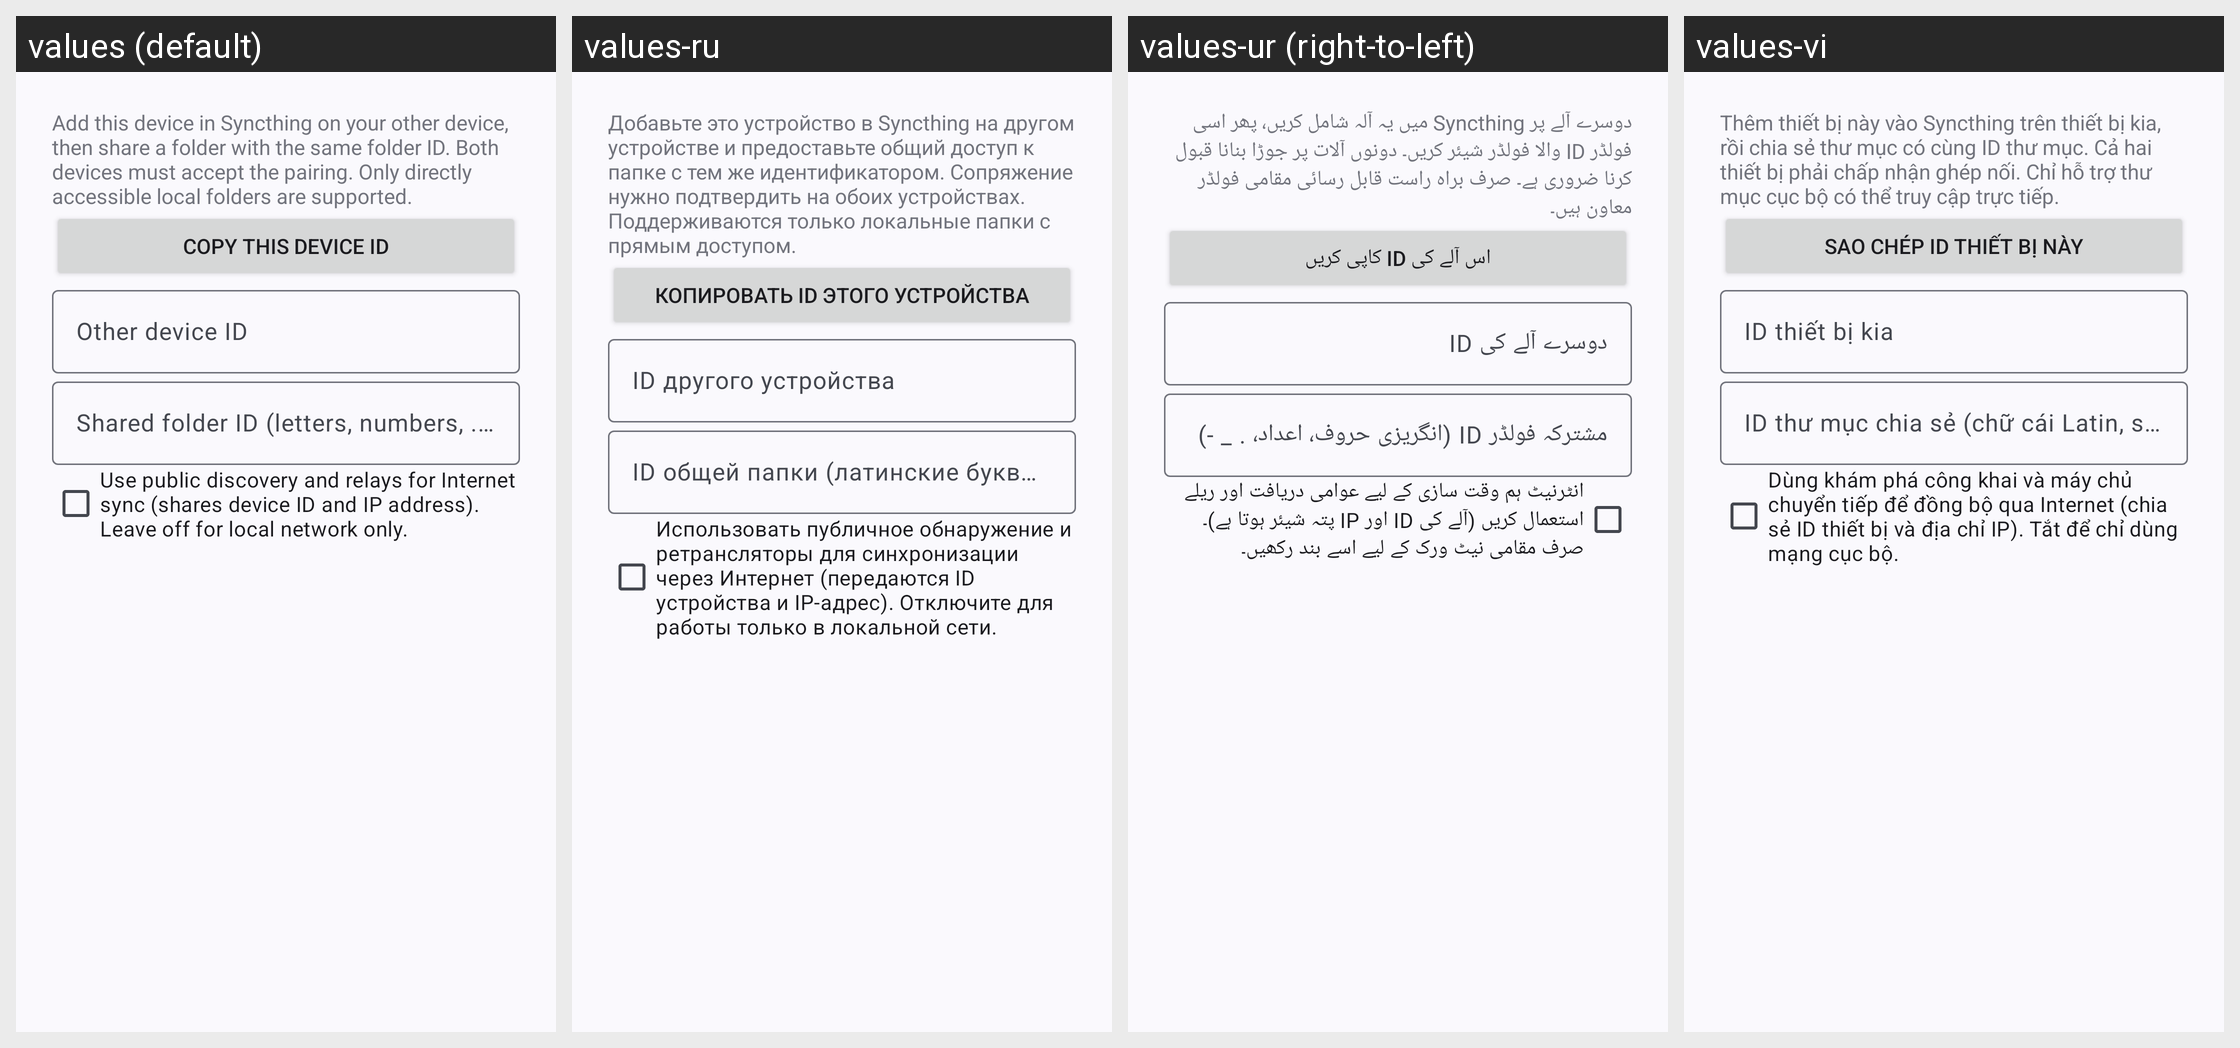

The Android screen above is rendered under several locales of the same app. Produce the string resources it draws, with the default and per-locale values.
Android screen res/layout/dialog_syncthing_pairing.xml rendered under 4 locales, left to right: values (default), values-ru, values-ur (right-to-left), values-vi. Device: Nexus 5 (rendered at 1080×1920; each locale shown at half size, 540×960, under a caption strip naming it); theme Theme.WizeFiles.
Other locales in the repository, not shown: values-ar, values-de, values-fr, values-hi, values-id, values-pt-rBR, values-th, values-tr, values-zh-rCN, values-zh-rTW.
Strings drawn on this screen, with the default value and each locale's value (text and hints the layout hard-codes, and strings that could not be matched under every locale, appear in the picture but are not listed):

syncthing_pair_help
  values: Add this device in Syncthing on your other device, then share a folder with the same folder ID. Both devices must accept the pairing. Only directly accessible local folders are supported.
  values-ru: Добавьте это устройство в Syncthing на другом устройстве и предоставьте общий доступ к папке с тем же идентификатором. Сопряжение нужно подтвердить на обоих устройствах. Поддерживаются только локальные папки с прямым доступом.
  values-ur: دوسرے آلے پر Syncthing میں یہ آلہ شامل کریں، پھر اسی فولڈر ID والا فولڈر شیئر کریں۔ دونوں آلات پر جوڑا بنانا قبول کرنا ضروری ہے۔ صرف براہ راست قابل رسائی مقامی فولڈر معاون ہیں۔
  values-vi: Thêm thiết bị này vào Syncthing trên thiết bị kia, rồi chia sẻ thư mục có cùng ID thư mục. Cả hai thiết bị phải chấp nhận ghép nối. Chỉ hỗ trợ thư mục cục bộ có thể truy cập trực tiếp.

syncthing_this_device
  values: Copy this device ID
  values-ru: Копировать ID этого устройства
  values-ur: اس آلے کی ID کاپی کریں
  values-vi: Sao chép ID thiết bị này

syncthing_device_id
  values: Other device ID
  values-ru: ID другого устройства
  values-ur: دوسرے آلے کی ID
  values-vi: ID thiết bị kia

syncthing_folder_id
  values: Shared folder ID (letters, numbers, . _ -)
  values-ru: ID общей папки (латинские буквы, цифры, . _ -)
  values-ur: مشترکہ فولڈر ID (انگریزی حروف، اعداد، . _ -)
  values-vi: ID thư mục chia sẻ (chữ cái Latin, số, . _ -)

syncthing_public_network
  values: Use public discovery and relays for Internet sync (shares device ID and IP address). Leave off for local network only.
  values-ru: Использовать публичное обнаружение и ретрансляторы для синхронизации через Интернет (передаются ID устройства и IP-адрес). Отключите для работы только в локальной сети.
  values-ur: انٹرنیٹ ہم وقت سازی کے لیے عوامی دریافت اور ریلے استعمال کریں (آلے کی ID اور IP پتہ شیئر ہوتا ہے)۔ صرف مقامی نیٹ ورک کے لیے اسے بند رکھیں۔
  values-vi: Dùng khám phá công khai và máy chủ chuyển tiếp để đồng bộ qua Internet (chia sẻ ID thiết bị và địa chỉ IP). Tắt để chỉ dùng mạng cục bộ.
